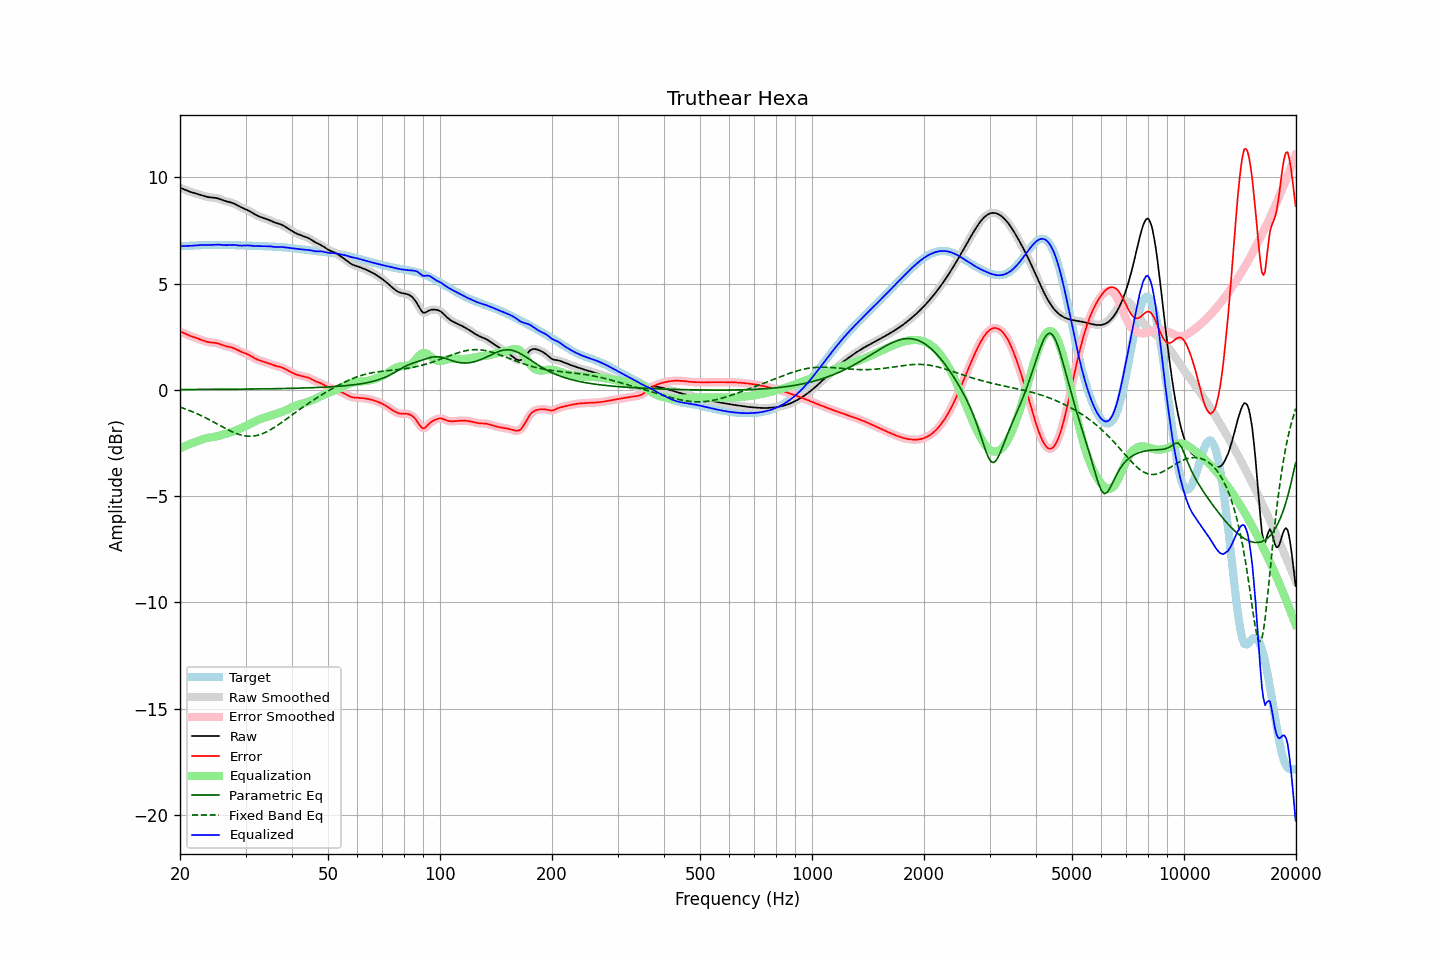

The table this chart was drawn from, first rows:
frequency, raw, error, smoothed, error_smoothed, equalization, parametric_eq, fixed_band_eq, equalized_raw, equalized_smoothed, target
20.00, 9.51, 2.75, 9.51, 2.75, -2.75, 0.01, -0.81, 6.75, 6.76, 6.76
20.20, 9.48, 2.72, 9.48, 2.72, -2.72, 0.01, -0.84, 6.76, 6.76, 6.76
20.40, 9.45, 2.69, 9.45, 2.68, -2.68, 0.02, -0.86, 6.77, 6.77, 6.76
20.61, 9.42, 2.65, 9.42, 2.65, -2.65, 0.02, -0.89, 6.77, 6.77, 6.77
20.81, 9.39, 2.62, 9.39, 2.62, -2.61, 0.02, -0.92, 6.77, 6.77, 6.77
21.02, 9.36, 2.58, 9.36, 2.58, -2.58, 0.02, -0.95, 6.77, 6.77, 6.77
21.23, 9.33, 2.55, 9.33, 2.55, -2.55, 0.02, -0.98, 6.77, 6.77, 6.78
21.44, 9.30, 2.52, 9.30, 2.52, -2.52, 0.02, -1.01, 6.78, 6.78, 6.78
21.66, 9.28, 2.49, 9.28, 2.49, -2.49, 0.02, -1.04, 6.78, 6.78, 6.79
21.87, 9.26, 2.46, 9.26, 2.46, -2.47, 0.02, -1.07, 6.79, 6.79, 6.79
22.09, 9.24, 2.44, 9.24, 2.44, -2.44, 0.02, -1.10, 6.80, 6.80, 6.80
22.31, 9.22, 2.42, 9.22, 2.42, -2.41, 0.02, -1.14, 6.80, 6.80, 6.80
22.54, 9.19, 2.39, 9.19, 2.39, -2.38, 0.02, -1.17, 6.81, 6.81, 6.80
22.76, 9.17, 2.36, 9.17, 2.36, -2.36, 0.02, -1.21, 6.81, 6.81, 6.81
22.99, 9.14, 2.33, 9.14, 2.33, -2.33, 0.02, -1.24, 6.81, 6.81, 6.81
23.22, 9.12, 2.30, 9.12, 2.30, -2.31, 0.02, -1.28, 6.81, 6.81, 6.81
23.45, 9.09, 2.28, 9.09, 2.28, -2.28, 0.02, -1.32, 6.81, 6.81, 6.82
23.69, 9.08, 2.26, 9.08, 2.26, -2.27, 0.02, -1.36, 6.81, 6.81, 6.82
23.92, 9.06, 2.24, 9.06, 2.24, -2.25, 0.02, -1.40, 6.81, 6.81, 6.82
24.16, 9.05, 2.23, 9.05, 2.23, -2.24, 0.02, -1.44, 6.82, 6.82, 6.82
24.40, 9.05, 2.22, 9.05, 2.22, -2.22, 0.02, -1.48, 6.82, 6.82, 6.82
24.65, 9.04, 2.22, 9.04, 2.22, -2.21, 0.02, -1.52, 6.83, 6.83, 6.82
24.89, 9.03, 2.21, 9.03, 2.21, -2.20, 0.02, -1.56, 6.83, 6.83, 6.82
25.14, 9.02, 2.19, 9.02, 2.19, -2.18, 0.02, -1.60, 6.83, 6.83, 6.82
25.39, 9.00, 2.18, 9.00, 2.17, -2.17, 0.02, -1.64, 6.83, 6.83, 6.82
25.65, 8.97, 2.15, 8.97, 2.15, -2.14, 0.02, -1.68, 6.83, 6.83, 6.82
25.91, 8.94, 2.12, 8.94, 2.12, -2.12, 0.03, -1.73, 6.82, 6.82, 6.82
26.16, 8.91, 2.09, 8.91, 2.09, -2.10, 0.03, -1.77, 6.81, 6.81, 6.82
26.43, 8.89, 2.07, 8.89, 2.07, -2.08, 0.03, -1.81, 6.81, 6.81, 6.82
26.69, 8.86, 2.05, 8.86, 2.05, -2.06, 0.03, -1.85, 6.81, 6.81, 6.82
26.96, 8.84, 2.03, 8.85, 2.03, -2.03, 0.03, -1.88, 6.81, 6.81, 6.82
27.23, 8.83, 2.01, 8.83, 2.01, -2.01, 0.03, -1.92, 6.82, 6.82, 6.81
27.50, 8.81, 2.00, 8.81, 2.00, -1.99, 0.03, -1.96, 6.82, 6.82, 6.81
27.77, 8.78, 1.97, 8.78, 1.97, -1.96, 0.03, -1.99, 6.82, 6.82, 6.81
28.05, 8.75, 1.94, 8.75, 1.94, -1.93, 0.03, -2.02, 6.81, 6.81, 6.81
28.33, 8.71, 1.90, 8.71, 1.90, -1.90, 0.03, -2.05, 6.80, 6.81, 6.80
28.62, 8.67, 1.87, 8.67, 1.87, -1.87, 0.03, -2.08, 6.80, 6.80, 6.80
28.90, 8.62, 1.83, 8.63, 1.83, -1.84, 0.03, -2.10, 6.79, 6.79, 6.80
29.19, 8.59, 1.79, 8.59, 1.79, -1.80, 0.03, -2.13, 6.79, 6.79, 6.80
29.48, 8.56, 1.76, 8.56, 1.76, -1.77, 0.03, -2.14, 6.79, 6.79, 6.79
29.78, 8.53, 1.74, 8.53, 1.74, -1.74, 0.03, -2.16, 6.79, 6.79, 6.79
30.08, 8.49, 1.71, 8.49, 1.71, -1.70, 0.04, -2.17, 6.79, 6.79, 6.79
30.38, 8.46, 1.68, 8.46, 1.67, -1.66, 0.04, -2.18, 6.80, 6.79, 6.79
30.68, 8.42, 1.64, 8.42, 1.64, -1.63, 0.04, -2.18, 6.79, 6.79, 6.78
30.99, 8.37, 1.59, 8.37, 1.59, -1.59, 0.04, -2.18, 6.78, 6.78, 6.78
31.30, 8.33, 1.55, 8.33, 1.55, -1.55, 0.04, -2.18, 6.78, 6.78, 6.78
31.61, 8.28, 1.51, 8.28, 1.51, -1.51, 0.04, -2.17, 6.77, 6.77, 6.77
31.93, 8.24, 1.47, 8.24, 1.47, -1.47, 0.04, -2.16, 6.76, 6.77, 6.77
32.24, 8.20, 1.43, 8.20, 1.43, -1.44, 0.04, -2.14, 6.76, 6.76, 6.77
32.57, 8.17, 1.40, 8.17, 1.40, -1.40, 0.04, -2.12, 6.76, 6.76, 6.77
32.89, 8.13, 1.37, 8.13, 1.37, -1.37, 0.04, -2.10, 6.76, 6.76, 6.76
33.22, 8.11, 1.35, 8.11, 1.35, -1.35, 0.04, -2.07, 6.76, 6.76, 6.76
33.55, 8.08, 1.32, 8.08, 1.32, -1.32, 0.05, -2.04, 6.76, 6.76, 6.76
33.89, 8.06, 1.30, 8.06, 1.30, -1.30, 0.05, -2.01, 6.76, 6.76, 6.76
34.23, 8.03, 1.28, 8.03, 1.28, -1.27, 0.05, -1.97, 6.76, 6.76, 6.75
34.57, 8.00, 1.26, 8.00, 1.25, -1.25, 0.05, -1.93, 6.76, 6.76, 6.75
34.92, 7.97, 1.23, 7.97, 1.23, -1.22, 0.05, -1.89, 6.75, 6.75, 6.74
35.27, 7.94, 1.20, 7.94, 1.20, -1.20, 0.05, -1.85, 6.74, 6.74, 6.74
35.62, 7.90, 1.17, 7.90, 1.17, -1.17, 0.05, -1.80, 6.73, 6.73, 6.74
35.97, 7.87, 1.14, 7.87, 1.14, -1.15, 0.05, -1.75, 6.72, 6.72, 6.73
... 635 more rows
